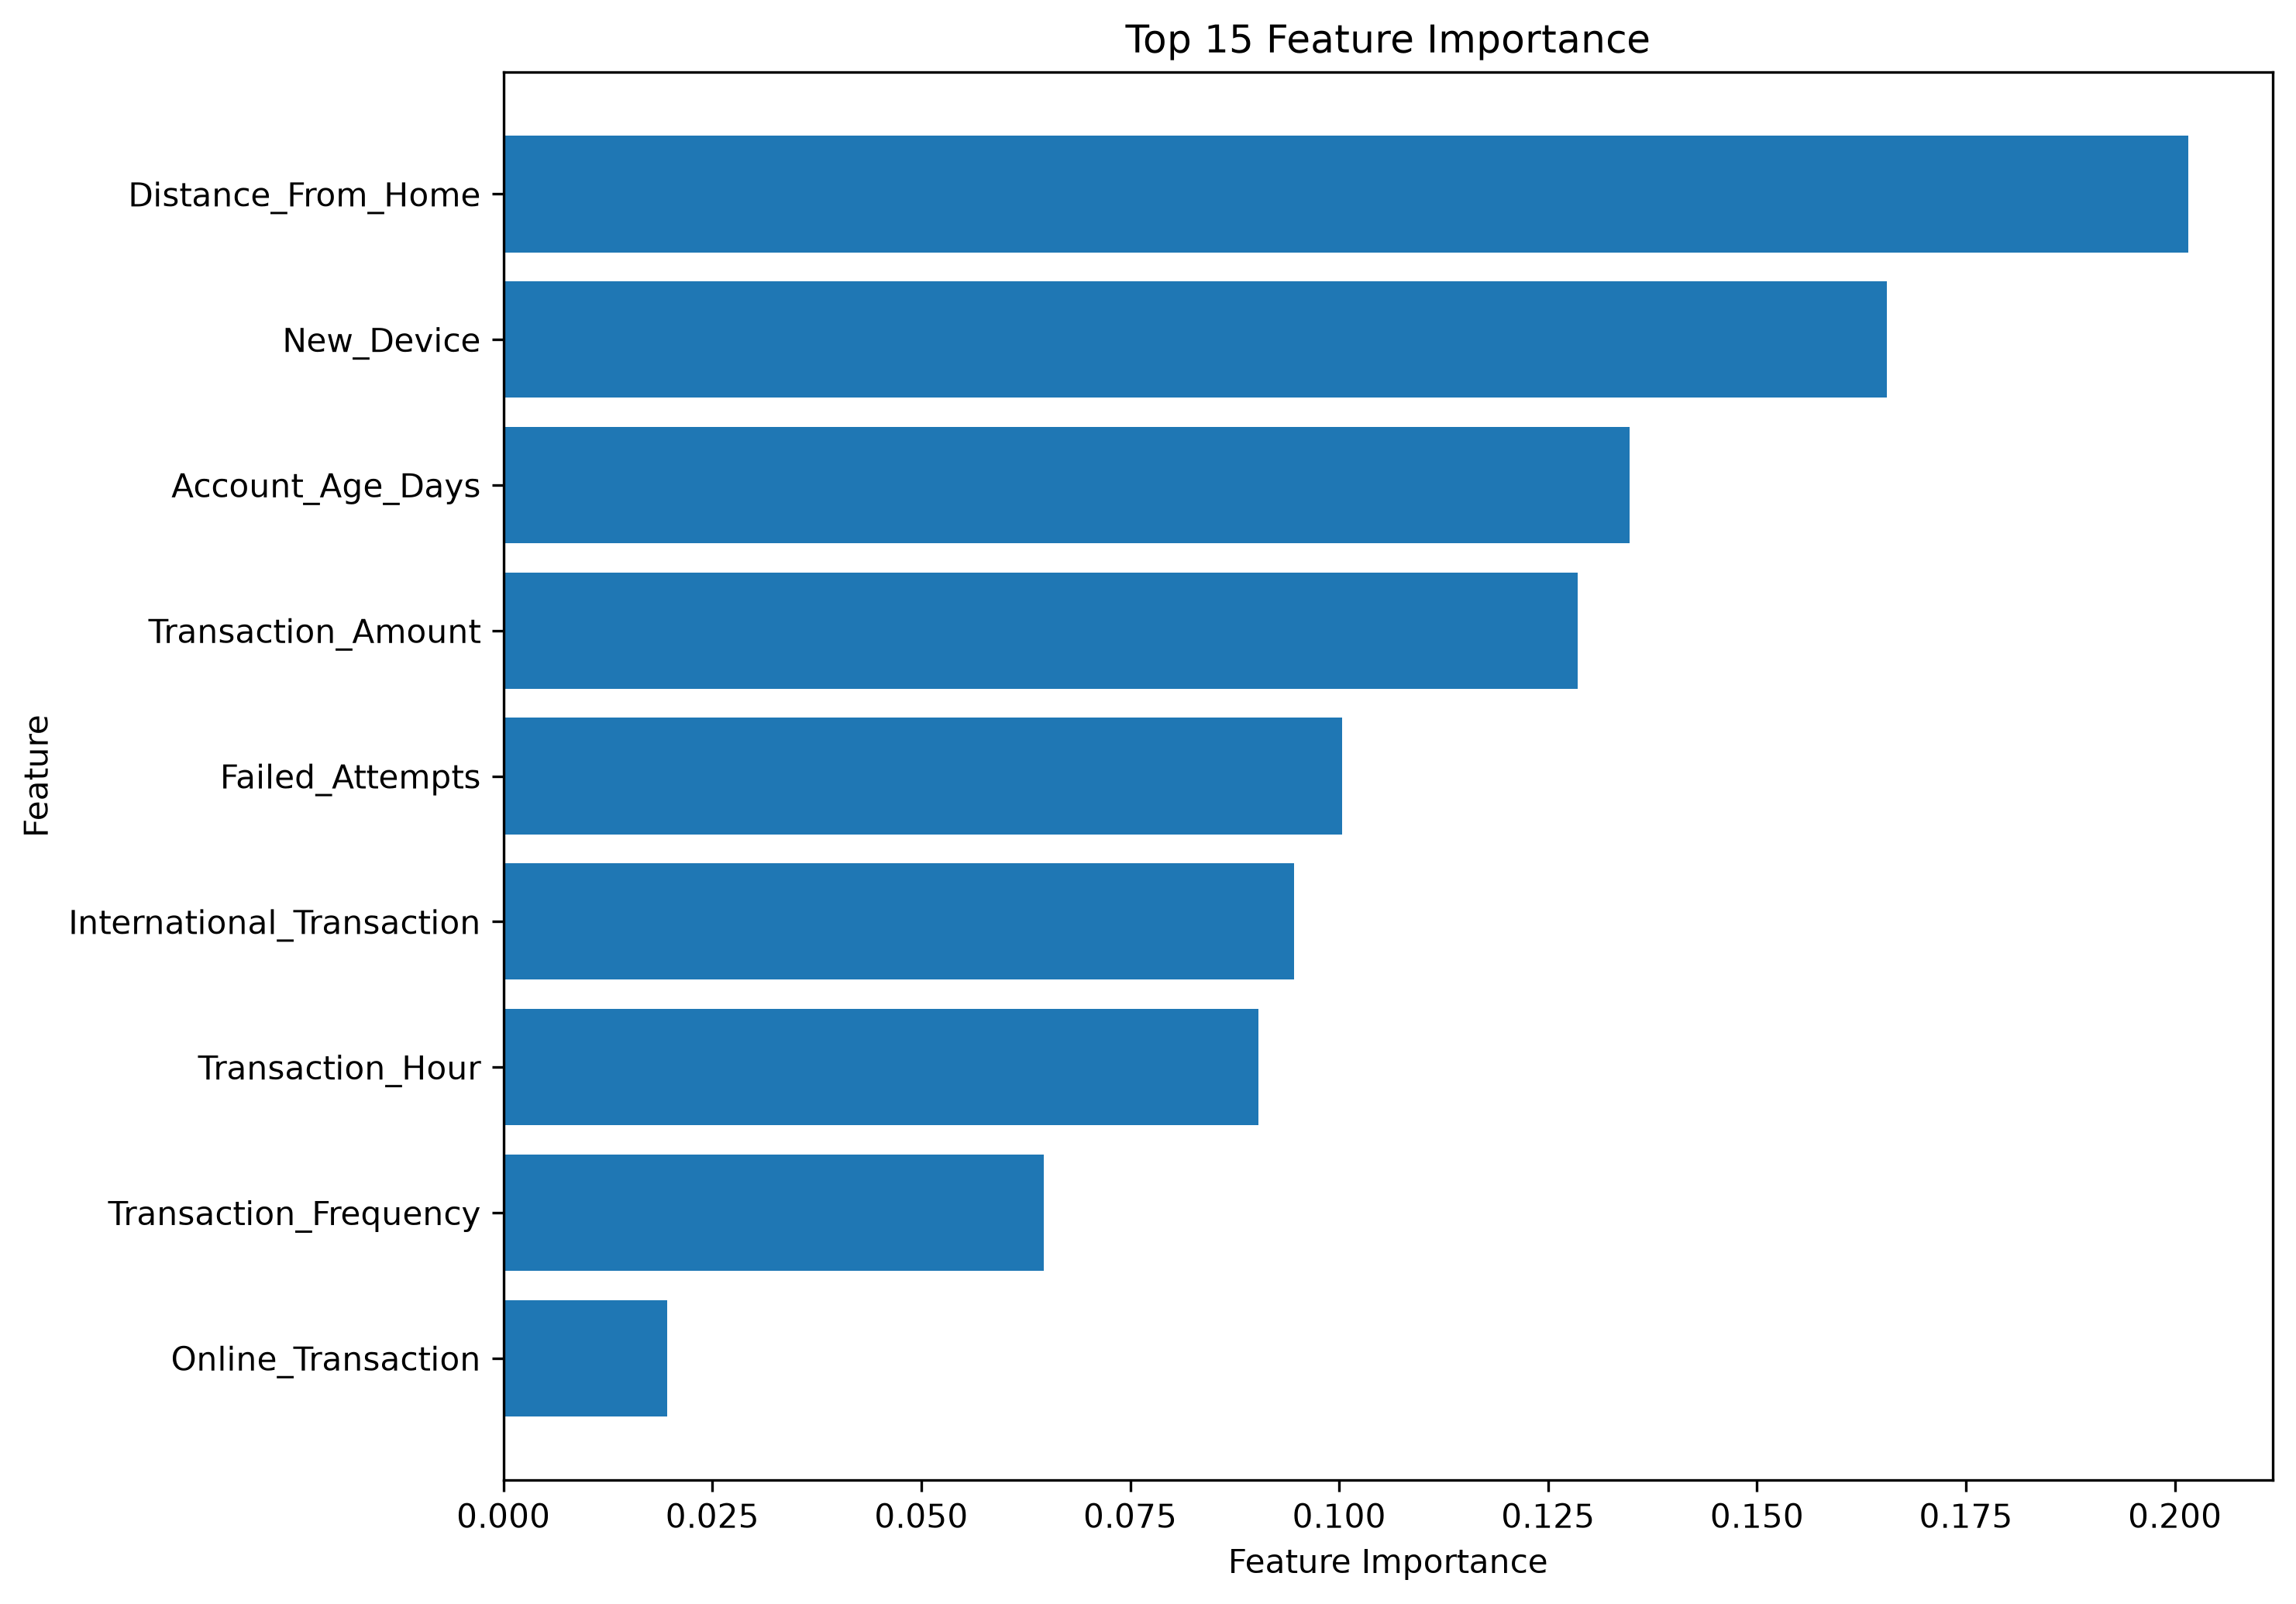

Data behind this chart, as committed beside it:
Feature, Importance
Distance_From_Home, 0.2016
New_Device, 0.1656
Account_Age_Days, 0.1347
Transaction_Amount, 0.1285
Failed_Attempts, 0.1003
International_Transaction, 0.09465
Transaction_Hour, 0.09032
Transaction_Frequency, 0.06463
Online_Transaction, 0.01962
